Run: headless pygame with SDL's dummy video driver; simulated clock (each Clock.tick advances the game by its frame time, no real sleeping); random seed 0; keys injected as events and as key.get_pressed() state; no mouse input.
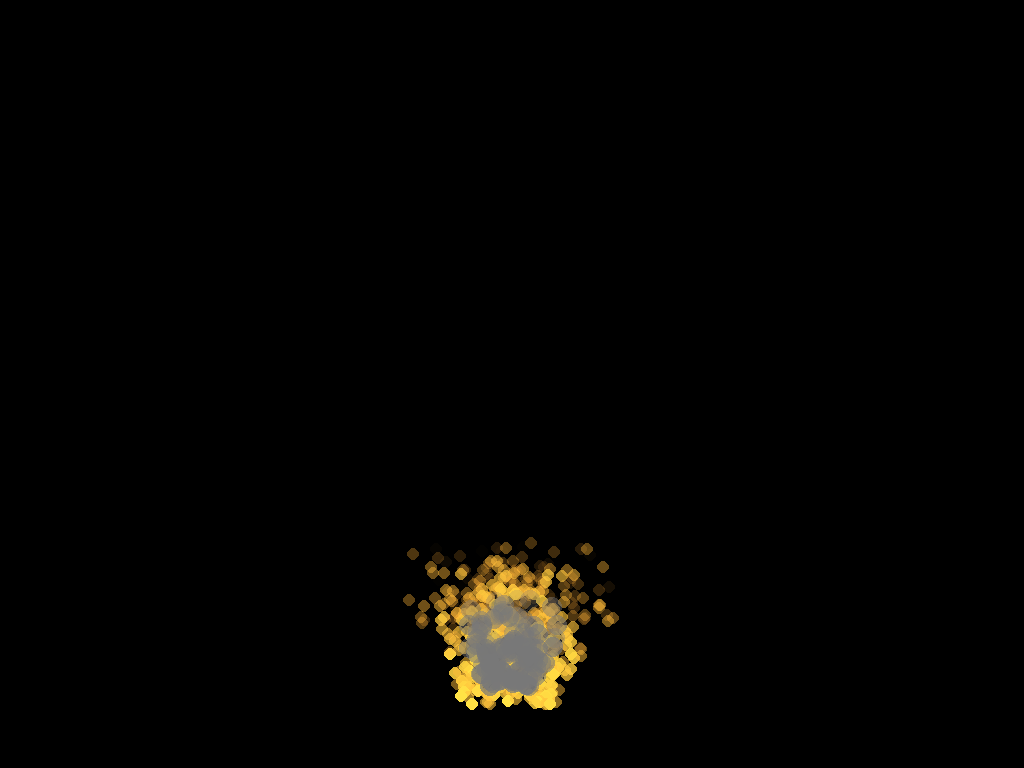
Frame 1 of 4 · flips 1–60 · no input
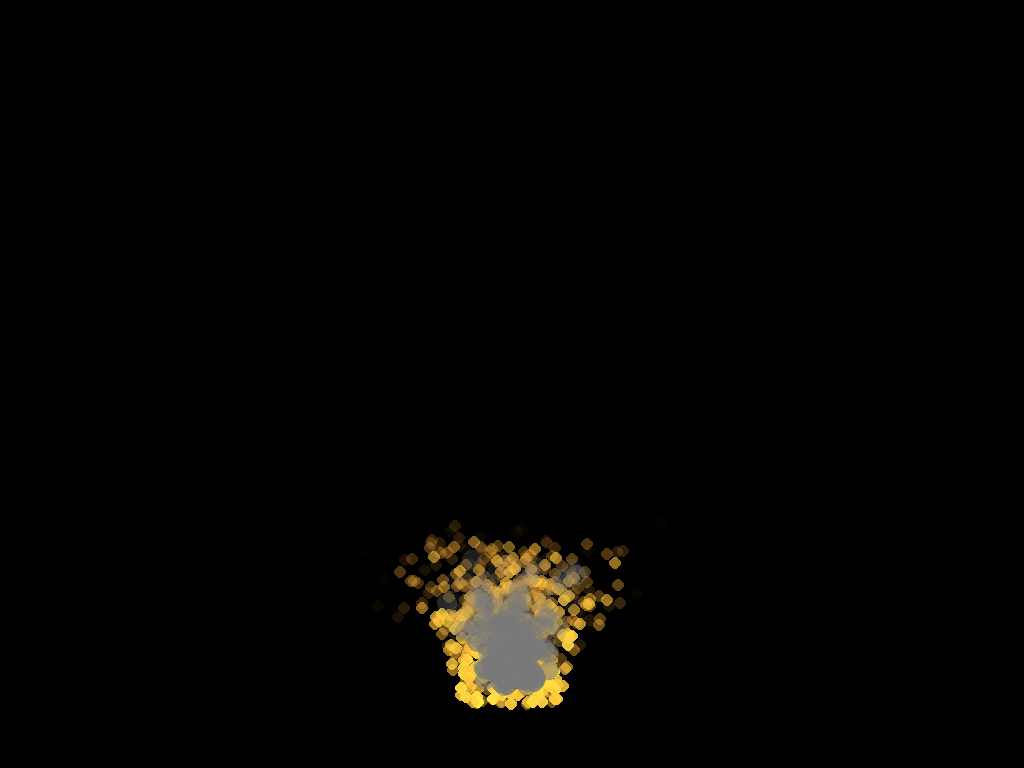
Frame 2 of 4 · flips 61–180 · tapped SPACE, RETURN · held RIGHT (→), D
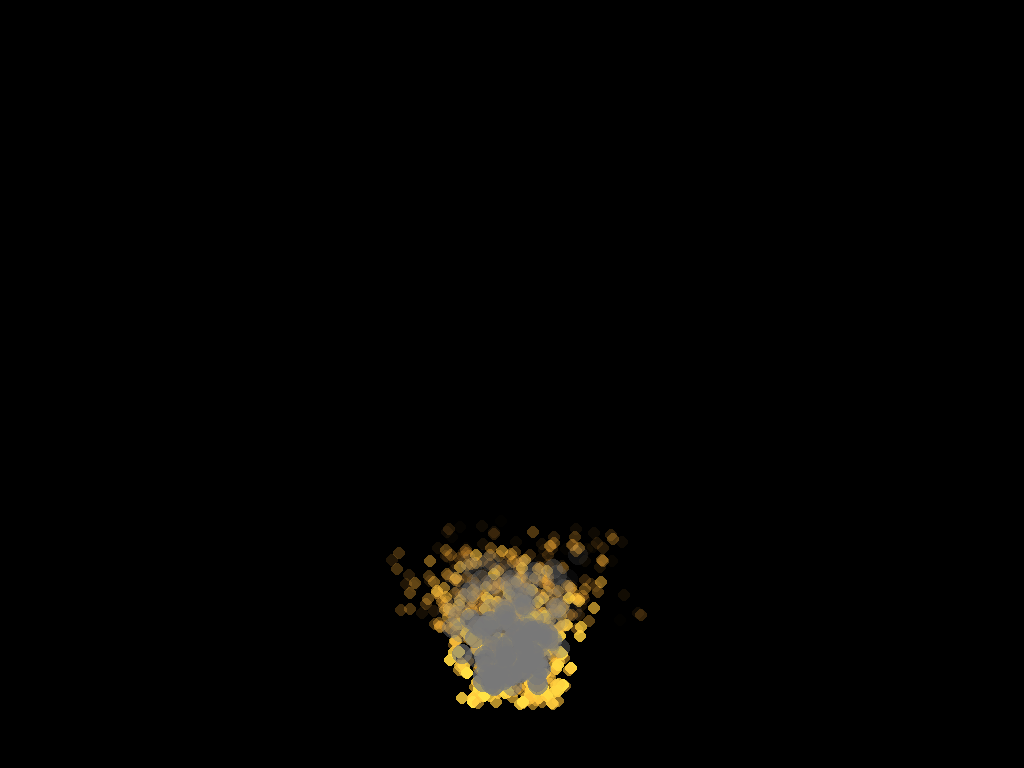
Frame 3 of 4 · flips 181–300 · held DOWN (↓), S
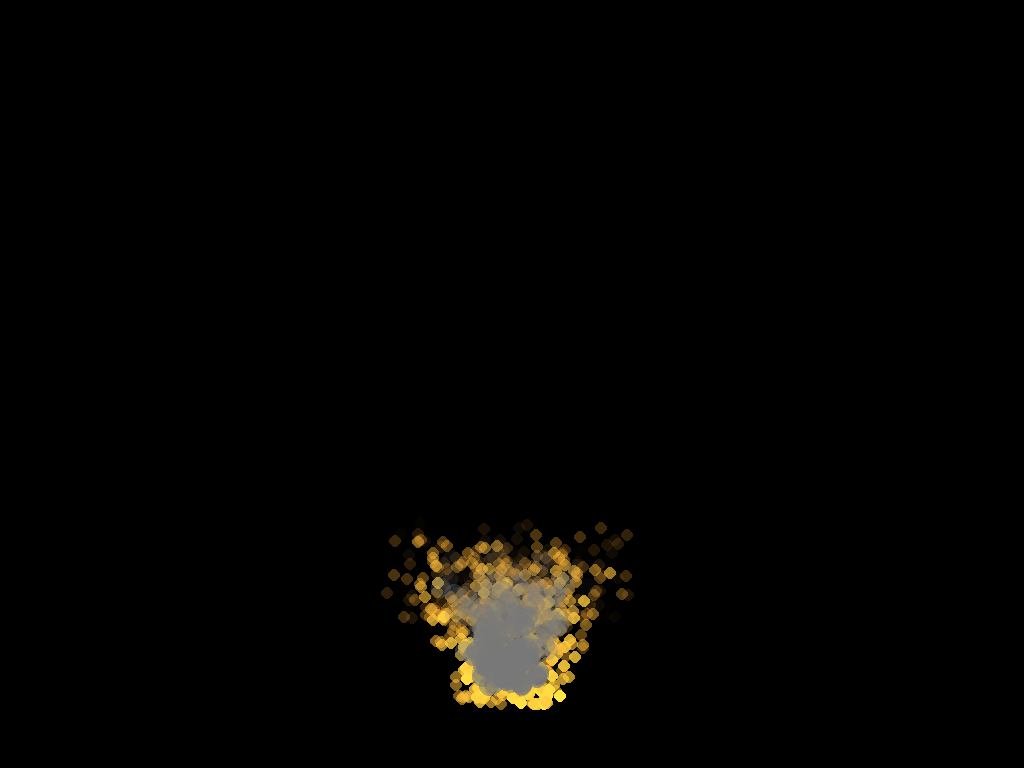
Frame 4 of 4 · flips 301–420 · held LEFT (←), A, UP (↑), W

The pygame program that drew these frames:

import pygame
import random
import math

# Initialize pygame
pygame.init()
width, height = 1024, 768
screen = pygame.display.set_mode((width, height))
pygame.display.set_caption("🔥 Big Fire Animation")
clock = pygame.time.Clock()

# Particle lists
fire_particles = []
smoke_particles = []
MAX_FIRE = 700
MAX_SMOKE = 300

# Helper functions
def fire_color(life):
    return (
        255,
        min(255, int(160 + life * 0.7)),
        int(50 + life * 0.2)
    )

def smoke_color(alpha):
    return (120, 120, 120, alpha)

# Main loop
running = True
while running:
    screen.fill((0, 0, 0))

    for event in pygame.event.get():
        if event.type == pygame.QUIT:
            running = False

    # Fire particle generation
    for _ in range(10):
        if len(fire_particles) < MAX_FIRE:
            fire_particles.append({
                'x': random.randint(width//2 - 50, width//2 + 50),
                'y': height - 60,
                'vx': random.uniform(-1.2, 1.2),
                'vy': random.uniform(-6, -3),
                'life': random.randint(40, 100),
            })

    # Smoke particle generation
    for _ in range(2):
        if len(smoke_particles) < MAX_SMOKE:
            smoke_particles.append({
                'x': random.randint(width//2 - 30, width//2 + 30),
                'y': height - 80,
                'vx': random.uniform(-0.5, 0.5),
                'vy': random.uniform(-2, -1),
                'life': random.randint(80, 150),
            })

    # Draw fire particles
    for p in fire_particles[:]:
        p['x'] += p['vx']
        p['y'] += p['vy']
        p['vy'] *= 0.97
        p['life'] -= 1

        if p['life'] <= 0:
            fire_particles.remove(p)
            continue

        alpha = max(0, min(255, p['life'] * 3))
        color = fire_color(p['life'])
        surf = pygame.Surface((12, 12), pygame.SRCALPHA)
        pygame.draw.circle(surf, (*color, alpha), (6, 6), 6)
        screen.blit(surf, (int(p['x']) - 6, int(p['y']) - 6))

    # Draw smoke particles
    for s in smoke_particles[:]:
        s['x'] += s['vx']
        s['y'] += s['vy']
        s['vy'] *= 0.99
        s['life'] -= 1

        if s['life'] <= 0:
            smoke_particles.remove(s)
            continue

        alpha = max(0, min(180, s['life'] * 1.5))
        surf = pygame.Surface((20, 20), pygame.SRCALPHA)
        pygame.draw.circle(surf, smoke_color(alpha), (10, 10), 10)
        screen.blit(surf, (int(s['x']) - 10, int(s['y']) - 10))

    pygame.display.flip()
    clock.tick(60)

pygame.quit()
